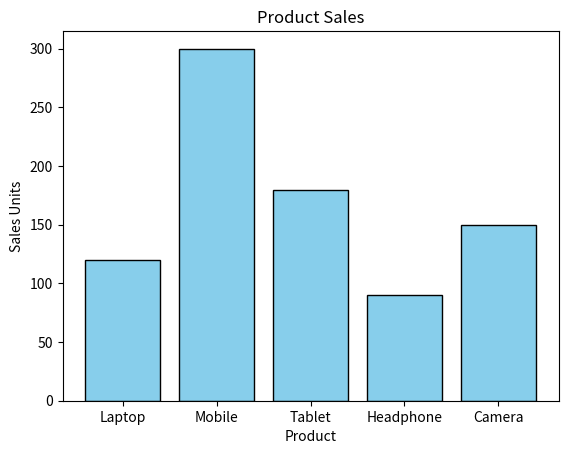

The matplotlib source for this figure:
import pandas as pd
import matplotlib.pyplot as plt

# Create a sample DataFrame
data = {
    "Product": ["Laptop", "Mobile", "Tablet", "Headphone", "Camera"],
    "Sales": [120, 300, 180, 90, 150]
}
df = pd.DataFrame(data)
print(df)
# Plot Bar Graph
plt.bar(df["Product"], df["Sales"], color="skyblue", edgecolor="black")

plt.title("Product Sales")
plt.xlabel("Product")
plt.ylabel("Sales Units")
plt.show()
